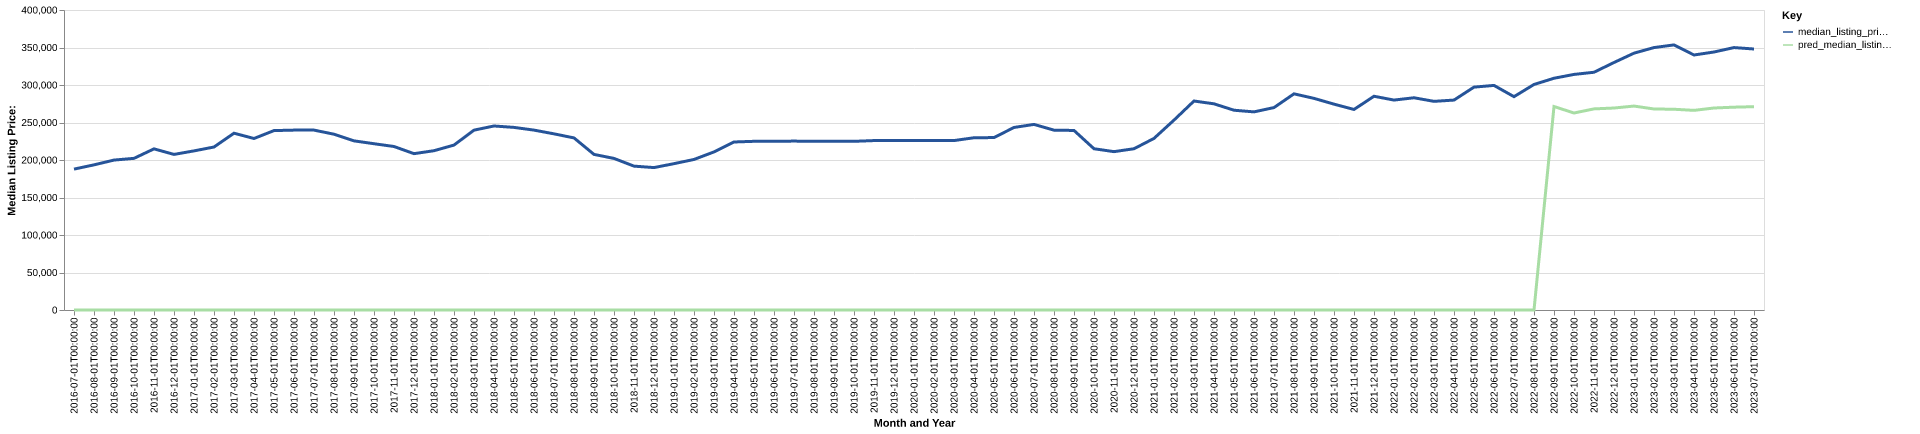

The file beside this chart, header and first rows:
date, time_idx, median_listing_price, thirty_year_interest_rate_five, month, county_name, active_listing_count, median_days_on_market, pred_median_listing_price, month_year
2016-07-01, 0, 187850, 3.72, 7, Bemidji, MN, 284.0, 66.0, 0, Jul-2016
2016-08-01, 1, 193525, 3.73, 8, Bemidji, MN, 314.0, 68.0, 0, Aug-2016
2016-09-01, 2, 199900, 3.66, 9, Bemidji, MN, 331.0, 68.0, 0, Sep-2016
2016-10-01, 3, 202200, 3.64, 10, Bemidji, MN, 315.0, 79.0, 0, Oct-2016
2016-11-01, 4, 214850, 3.66, 11, Bemidji, MN, 286.0, 97.0, 0, Nov-2016
2016-12-01, 5, 207450, 3.48, 12, Bemidji, MN, 256.0, 113.0, 0, Dec-2016
2017-01-01, 6, 212150, 3.45, 1, Bemidji, MN, 220.0, 145.0, 0, Jan-2017
2017-02-01, 7, 217325, 3.5, 2, Bemidji, MN, 219.0, 160.0, 0, Feb-2017
2017-03-01, 8, 235725, 3.52, 3, Bemidji, MN, 247.0, 134.0, 0, Mar-2017
2017-04-01, 9, 228672, 4.03, 4, Bemidji, MN, 278.0, 66.0, 0, Apr-2017
2017-05-01, 10, 239225, 4.32, 5, Bemidji, MN, 295.0, 66.0, 0, May-2017
2017-06-01, 11, 239850, 4.2, 6, Bemidji, MN, 301.0, 72.0, 0, Jun-2017
2017-07-01, 12, 239850, 4.19, 7, Bemidji, MN, 296.0, 78.0, 0, Jul-2017
2017-08-01, 13, 234400, 4.3, 8, Bemidji, MN, 308.0, 78.0, 0, Aug-2017
2017-09-01, 14, 225500, 4.1, 9, Bemidji, MN, 303.0, 79.0, 0, Sep-2017
2017-10-01, 15, 221696, 4.05, 10, Bemidji, MN, 271.0, 91.0, 0, Oct-2017
2017-11-01, 16, 218000, 3.94, 11, Bemidji, MN, 234.0, 95.0, 0, Nov-2017
2017-12-01, 17, 208450, 4.03, 12, Bemidji, MN, 214.0, 103.0, 0, Dec-2017
2018-01-01, 18, 212400, 3.93, 1, Bemidji, MN, 190.0, 113.0, 0, Jan-2018
2018-02-01, 19, 219900, 3.83, 2, Bemidji, MN, 187.0, 106.0, 0, Feb-2018
2018-03-01, 20, 239800, 3.94, 3, Bemidji, MN, 184.0, 109.0, 0, Mar-2018
2018-04-01, 21, 245350, 3.95, 4, Bemidji, MN, 197.0, 55.0, 0, Apr-2018
2018-05-01, 22, 243475, 3.99, 5, Bemidji, MN, 216.0, 44.0, 0, May-2018
2018-06-01, 23, 239850, 4.15, 6, Bemidji, MN, 254.0, 46.0, 0, Jun-2018
2018-07-01, 24, 234875, 4.4, 7, Bemidji, MN, 279.0, 55.0, 0, Jul-2018
2018-08-01, 25, 229450, 4.46, 8, Bemidji, MN, 267.0, 70.0, 0, Aug-2018
2018-09-01, 26, 207450, 4.58, 9, Bemidji, MN, 243.0, 81.0, 0, Sep-2018
2018-10-01, 27, 202100, 4.66, 10, Bemidji, MN, 228.0, 99.0, 0, Oct-2018
2018-11-01, 28, 191825, 4.62, 11, Bemidji, MN, 217.0, 111.0, 0, Nov-2018
2018-12-01, 29, 189900, 4.54, 12, Bemidji, MN, 186.0, 123.0, 0, Dec-2018
2019-01-01, 30, 195125, 4.6, 1, Bemidji, MN, 156.0, 126.0, 0, Jan-2019
2019-02-01, 31, 200725, 4.72, 2, Bemidji, MN, 156.0, 95.0, 0, Feb-2019
2019-03-01, 32, 210786, 4.9, 3, Bemidji, MN, 164.0, 81.0, 0, Mar-2019
2019-04-01, 33, 224011, 4.94, 4, Bemidji, MN, 174.0, 66.0, 0, Apr-2019
2019-05-01, 34, 224906, 4.75, 5, Bemidji, MN, 196.0, 47.0, 0, May-2019
2019-06-01, 35, 224963, 4.51, 6, Bemidji, MN, 206.0, 45.0, 0, Jun-2019
2019-07-01, 36, 225200, 4.41, 7, Bemidji, MN, 223.0, 53.0, 0, Jul-2019
2019-08-01, 37, 224936, 4.41, 8, Bemidji, MN, 216.0, 67.0, 0, Aug-2019
2019-09-01, 38, 224916, 4.2, 9, Bemidji, MN, 207.0, 83.0, 0, Sep-2019
2019-10-01, 39, 224900, 4.14, 10, Bemidji, MN, 198.0, 98.0, 0, Oct-2019
2019-11-01, 40, 225900, 3.84, 11, Bemidji, MN, 177.0, 104.0, 0, Nov-2019
2019-12-01, 41, 225900, 3.81, 12, Bemidji, MN, 156.0, 124.0, 0, Dec-2019
2020-01-01, 42, 225900, 3.75, 1, Bemidji, MN, 130.0, 118.0, 0, Jan-2020
2020-02-01, 43, 225900, 3.73, 2, Bemidji, MN, 132.0, 110.0, 0, Feb-2020
2020-03-01, 44, 225900, 3.78, 3, Bemidji, MN, 150.0, 46.0, 0, Mar-2020
2020-04-01, 45, 229675, 3.75, 4, Bemidji, MN, 153.0, 53.0, 0, Apr-2020
2020-05-01, 46, 229900, 3.74, 5, Bemidji, MN, 154.0, 64.0, 0, May-2020
2020-06-01, 47, 243388, 3.72, 6, Bemidji, MN, 146.0, 69.0, 0, Jun-2020
2020-07-01, 48, 247450, 3.49, 7, Bemidji, MN, 132.0, 29.0, 0, Jul-2020
2020-08-01, 49, 239800, 3.65, 8, Bemidji, MN, 124.0, 57.0, 0, Aug-2020
2020-09-01, 50, 239400, 3.33, 9, Bemidji, MN, 119.0, 52.0, 0, Sep-2020
2020-10-01, 51, 215000, 3.28, 10, Bemidji, MN, 111.0, 67.0, 0, Oct-2020
2020-11-01, 52, 211150, 3.21, 11, Bemidji, MN, 93.0, 79.0, 0, Nov-2020
2020-12-01, 53, 215000, 3.07, 12, Bemidji, MN, 82.0, 94.0, 0, Dec-2020
2021-01-01, 54, 228800, 2.99, 1, Bemidji, MN, 63.0, 114.0, 0, Jan-2021
2021-02-01, 55, 253200, 2.93, 2, Bemidji, MN, 47.0, 111.0, 0, Feb-2021
2021-03-01, 56, 278650, 2.88, 3, Bemidji, MN, 45.0, 74.0, 0, Mar-2021
2021-04-01, 57, 274900, 2.84, 4, Bemidji, MN, 57.0, 26.0, 0, Apr-2021
2021-05-01, 58, 266375, 2.71, 5, Bemidji, MN, 90.0, 18.0, 0, May-2021
2021-06-01, 59, 264163, 2.79, 6, Bemidji, MN, 119.0, 33.0, 0, Jun-2021
... 25 more rows
